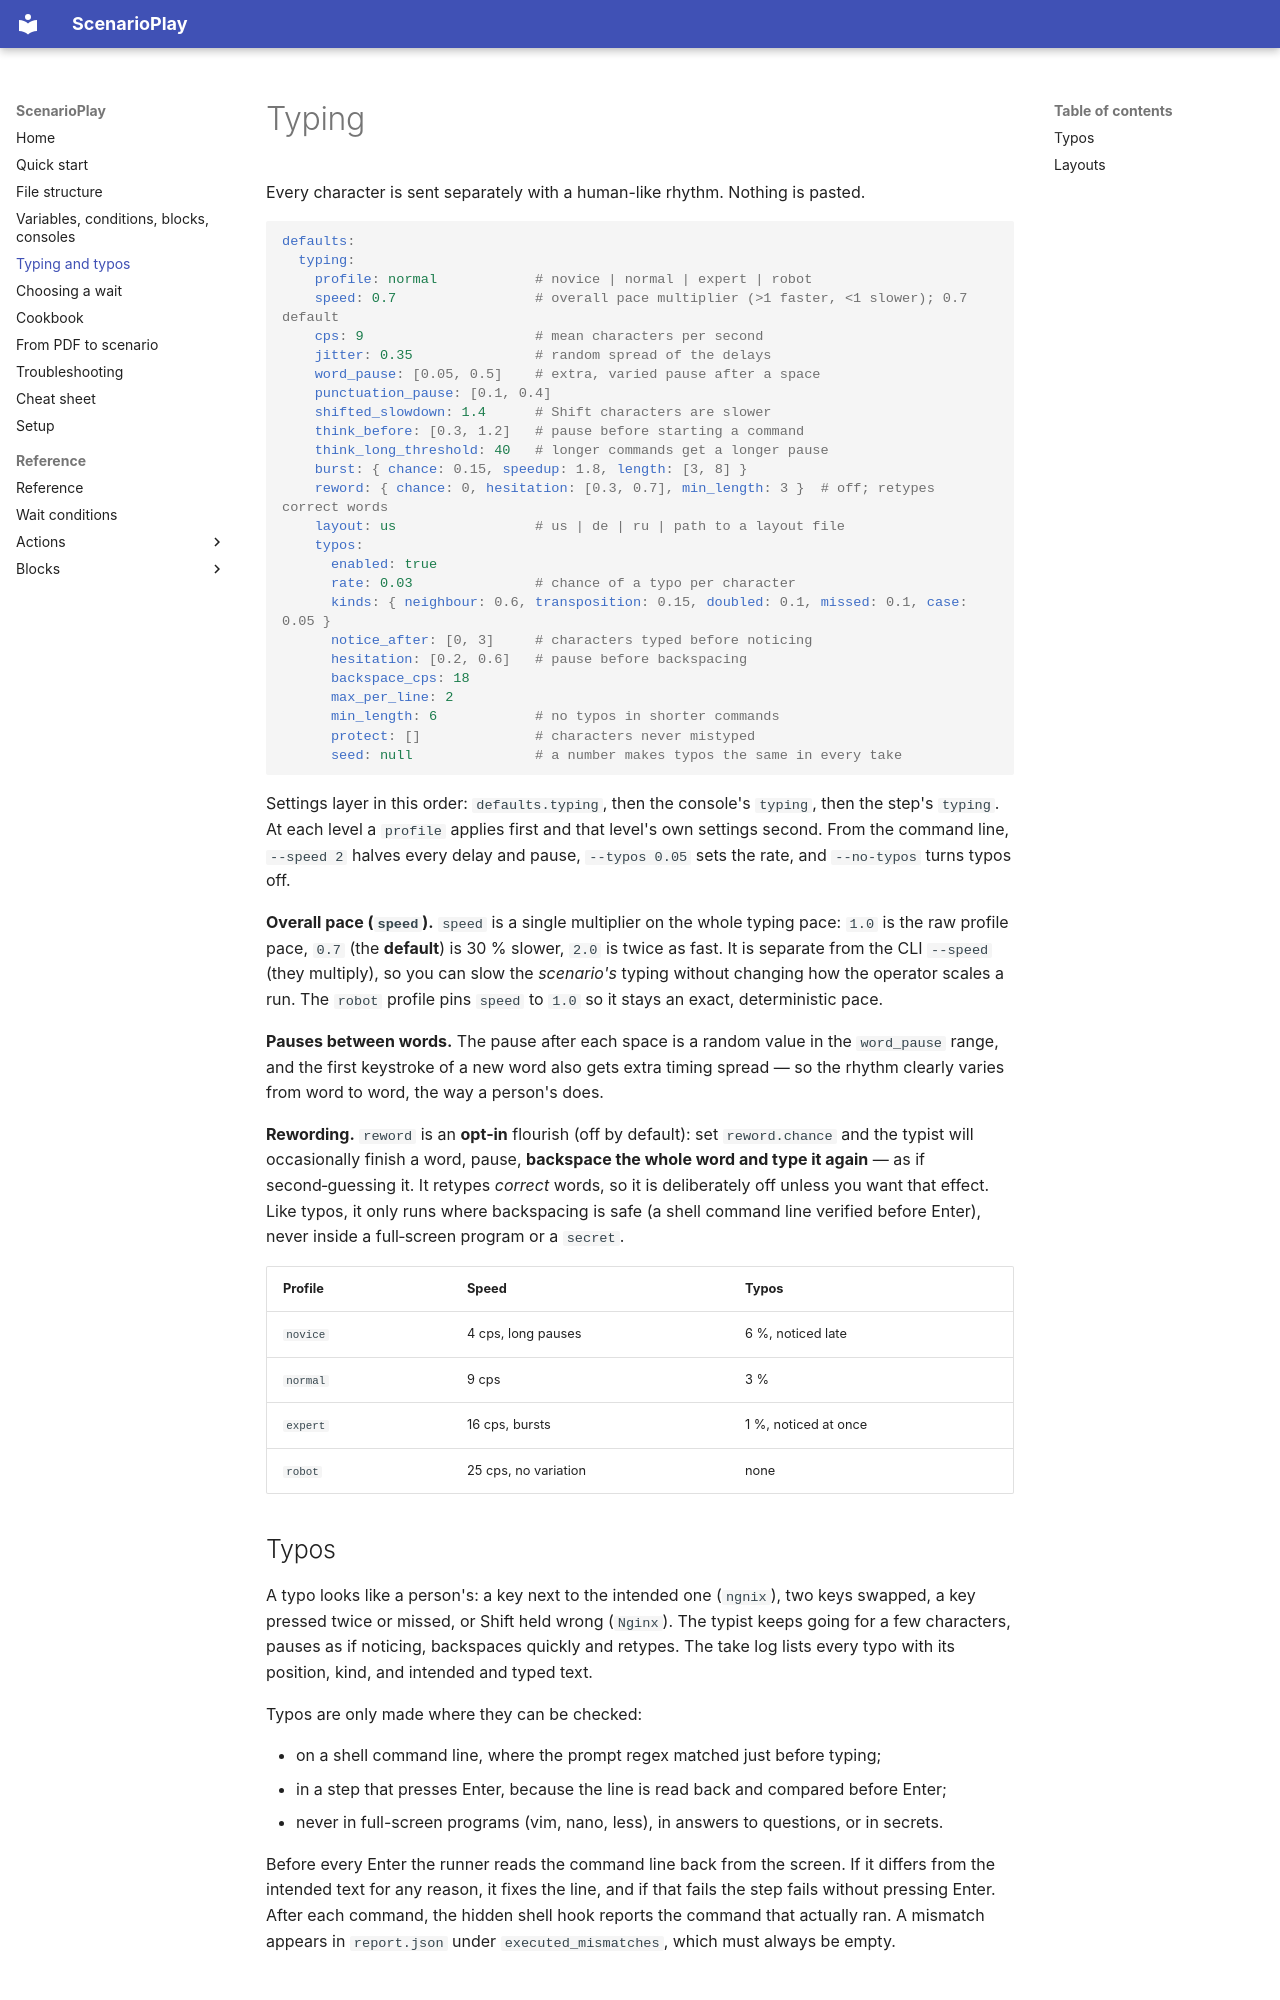

repository: ez4gotit/DemoTyper · page: typing/index.html · generator: mkdocs

# Typing

Every character is sent separately with a human-like rhythm. Nothing is pasted.

```yaml
defaults:
  typing:
    profile: normal            # novice | normal | expert | robot
    speed: 0.7                 # overall pace multiplier (>1 faster, <1 slower); 0.7 default
    cps: 9                     # mean characters per second
    jitter: 0.35               # random spread of the delays
    word_pause: [0.05, 0.5]    # extra, varied pause after a space
    punctuation_pause: [0.1, 0.4]
    shifted_slowdown: 1.4      # Shift characters are slower
    think_before: [0.3, 1.2]   # pause before starting a command
    think_long_threshold: 40   # longer commands get a longer pause
    burst: { chance: 0.15, speedup: 1.8, length: [3, 8] }
    reword: { chance: 0, hesitation: [0.3, 0.7], min_length: 3 }  # off; retypes correct words
    layout: us                 # us | de | ru | path to a layout file
    typos:
      enabled: true
      rate: 0.03               # chance of a typo per character
      kinds: { neighbour: 0.6, transposition: 0.15, doubled: 0.1, missed: 0.1, case: 0.05 }
      notice_after: [0, 3]     # characters typed before noticing
      hesitation: [0.2, 0.6]   # pause before backspacing
      backspace_cps: 18
      max_per_line: 2
      min_length: 6            # no typos in shorter commands
      protect: []              # characters never mistyped
      seed: null               # a number makes typos the same in every take
```

Settings layer in this order: `defaults.typing`, then the console's `typing`, then the
step's `typing`. At each level a `profile` applies first and that level's own settings
second. From the command line, `--speed 2` halves every delay and pause, `--typos 0.05`
sets the rate, and `--no-typos` turns typos off.

**Overall pace (`speed`).** `speed` is a single multiplier on the whole typing pace: `1.0`
is the raw profile pace, `0.7` (the **default**) is 30 % slower, `2.0` is twice as fast. It
is separate from the CLI `--speed` (they multiply), so you can slow the *scenario's* typing
without changing how the operator scales a run. The `robot` profile pins `speed` to `1.0`
so it stays an exact, deterministic pace.

**Pauses between words.** The pause after each space is a random value in the `word_pause`
range, and the first keystroke of a new word also gets extra timing spread — so the rhythm
clearly varies from word to word, the way a person's does.

**Rewording.** `reword` is an **opt‑in** flourish (off by default): set `reword.chance` and
the typist will occasionally finish a word, pause, **backspace the whole word and type it
again** — as if second‑guessing it. It retypes *correct* words, so it is deliberately off
unless you want that effect. Like typos, it only runs where backspacing is safe (a shell
command line verified before Enter), never inside a full‑screen program or a `secret`.

| Profile | Speed | Typos |
| --- | --- | --- |
| `novice` | 4 cps, long pauses | 6 %, noticed late |
| `normal` | 9 cps | 3 % |
| `expert` | 16 cps, bursts | 1 %, noticed at once |
| `robot` | 25 cps, no variation | none |
